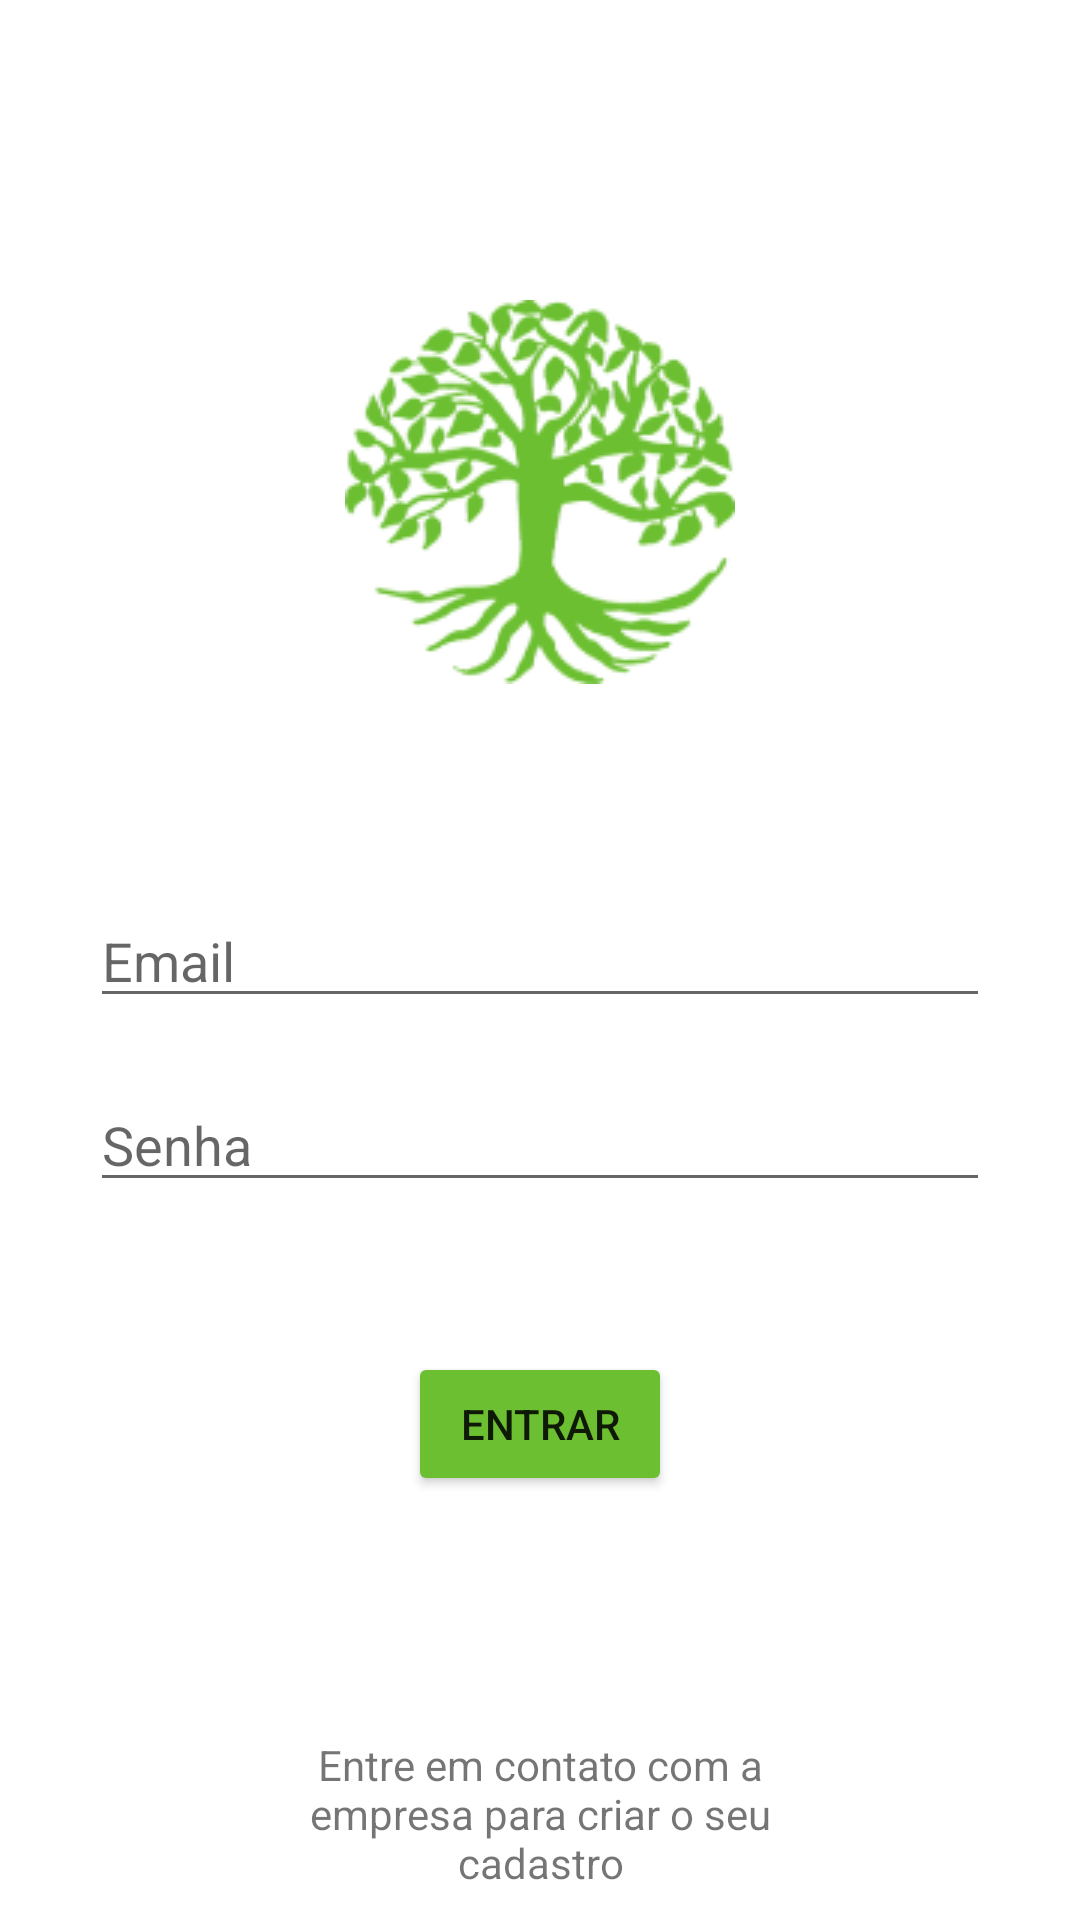

Produce the Android XML layout that renders to this screen, including the resource entries it uses.
<!-- AndroidManifest.xml: application theme Theme.ESGApp -->
<!-- res/layout/activity_main.xml -->
<?xml version="1.0" encoding="utf-8"?>
<LinearLayout xmlns:android="http://schemas.android.com/apk/res/android"
    xmlns:app="http://schemas.android.com/apk/res-auto"
    xmlns:tools="http://schemas.android.com/tools"
    android:layout_width="match_parent"
    android:layout_height="match_parent"
    tools:context=".MainActivity"
    android:orientation="vertical"
    >

   <ImageView
       android:layout_width="wrap_content"
       android:layout_height="wrap_content"
       android:src="@drawable/logo"
       android:layout_gravity="center"
       android:layout_marginTop="100dp"
       android:layout_marginBottom="50dp"
       />

   <com.google.android.material.textfield.TextInputEditText
       android:id="@+id/email"
       android:layout_width="300dp"
       android:layout_height="wrap_content"
       android:hint="@string/input_login_email"
       android:inputType="textEmailAddress"
       android:layout_marginTop="20dp"
       android:layout_gravity="center"
       />

   <com.google.android.material.textfield.TextInputEditText
       android:id="@+id/password"
       android:layout_width="300dp"
       android:layout_height="wrap_content"
       android:hint="@string/input_login_password"
       android:inputType="textPassword"
       android:layout_marginTop="20dp"
       android:layout_gravity="center"
       />

   <Button
       android:id="@+id/submit_btn"
       android:layout_width="wrap_content"
       android:layout_height="wrap_content"
       android:text="@string/btn_login_submit"
       android:backgroundTint="@color/green"
       android:layout_gravity="center"
       android:layout_marginTop="50dp"
       />

   <TextView
       android:layout_width="200dp"
       android:layout_height="wrap_content"
       android:text="@string/login_message_new_user"
       android:layout_gravity="center"
       android:layout_marginTop="80dp"
       android:textAlignment="center"
       />



</LinearLayout>
<!-- resources referenced by this layout -->
<resources>
  <color name="green">#6BBF30</color>
  <!-- drawable logo: png bitmap (drawable, 22182 bytes) -->
  <string name="btn_login_submit">Entrar</string>
  <string name="input_login_email">Email</string>
  <string name="input_login_password">Senha</string>
  <string name="login_message_new_user">Entre em contato com a empresa para criar o seu cadastro</string>
  <style name="Theme.ESGApp" parent="Theme.MaterialComponents.DayNight.NoActionBar">
          
          <item name="colorPrimary">@color/purple_500</item>
          <item name="colorPrimaryVariant">@color/purple_700</item>
          <item name="colorOnPrimary">@color/white</item>
          
          <item name="colorSecondary">@color/teal_200</item>
          <item name="colorSecondaryVariant">@color/teal_700</item>
          <item name="colorOnSecondary">@color/black</item>
          
          <item name="android:statusBarColor" tools:targetApi="l">@color/green</item>
          
      </style>
  <color name="purple_500">#FF6200EE</color>
  <color name="purple_700">#FF3700B3</color>
  <color name="white">#FFFFFFFF</color>
  <color name="teal_200">#FF03DAC5</color>
  <color name="teal_700">#FF018786</color>
  <color name="black">#FF000000</color>
</resources>
